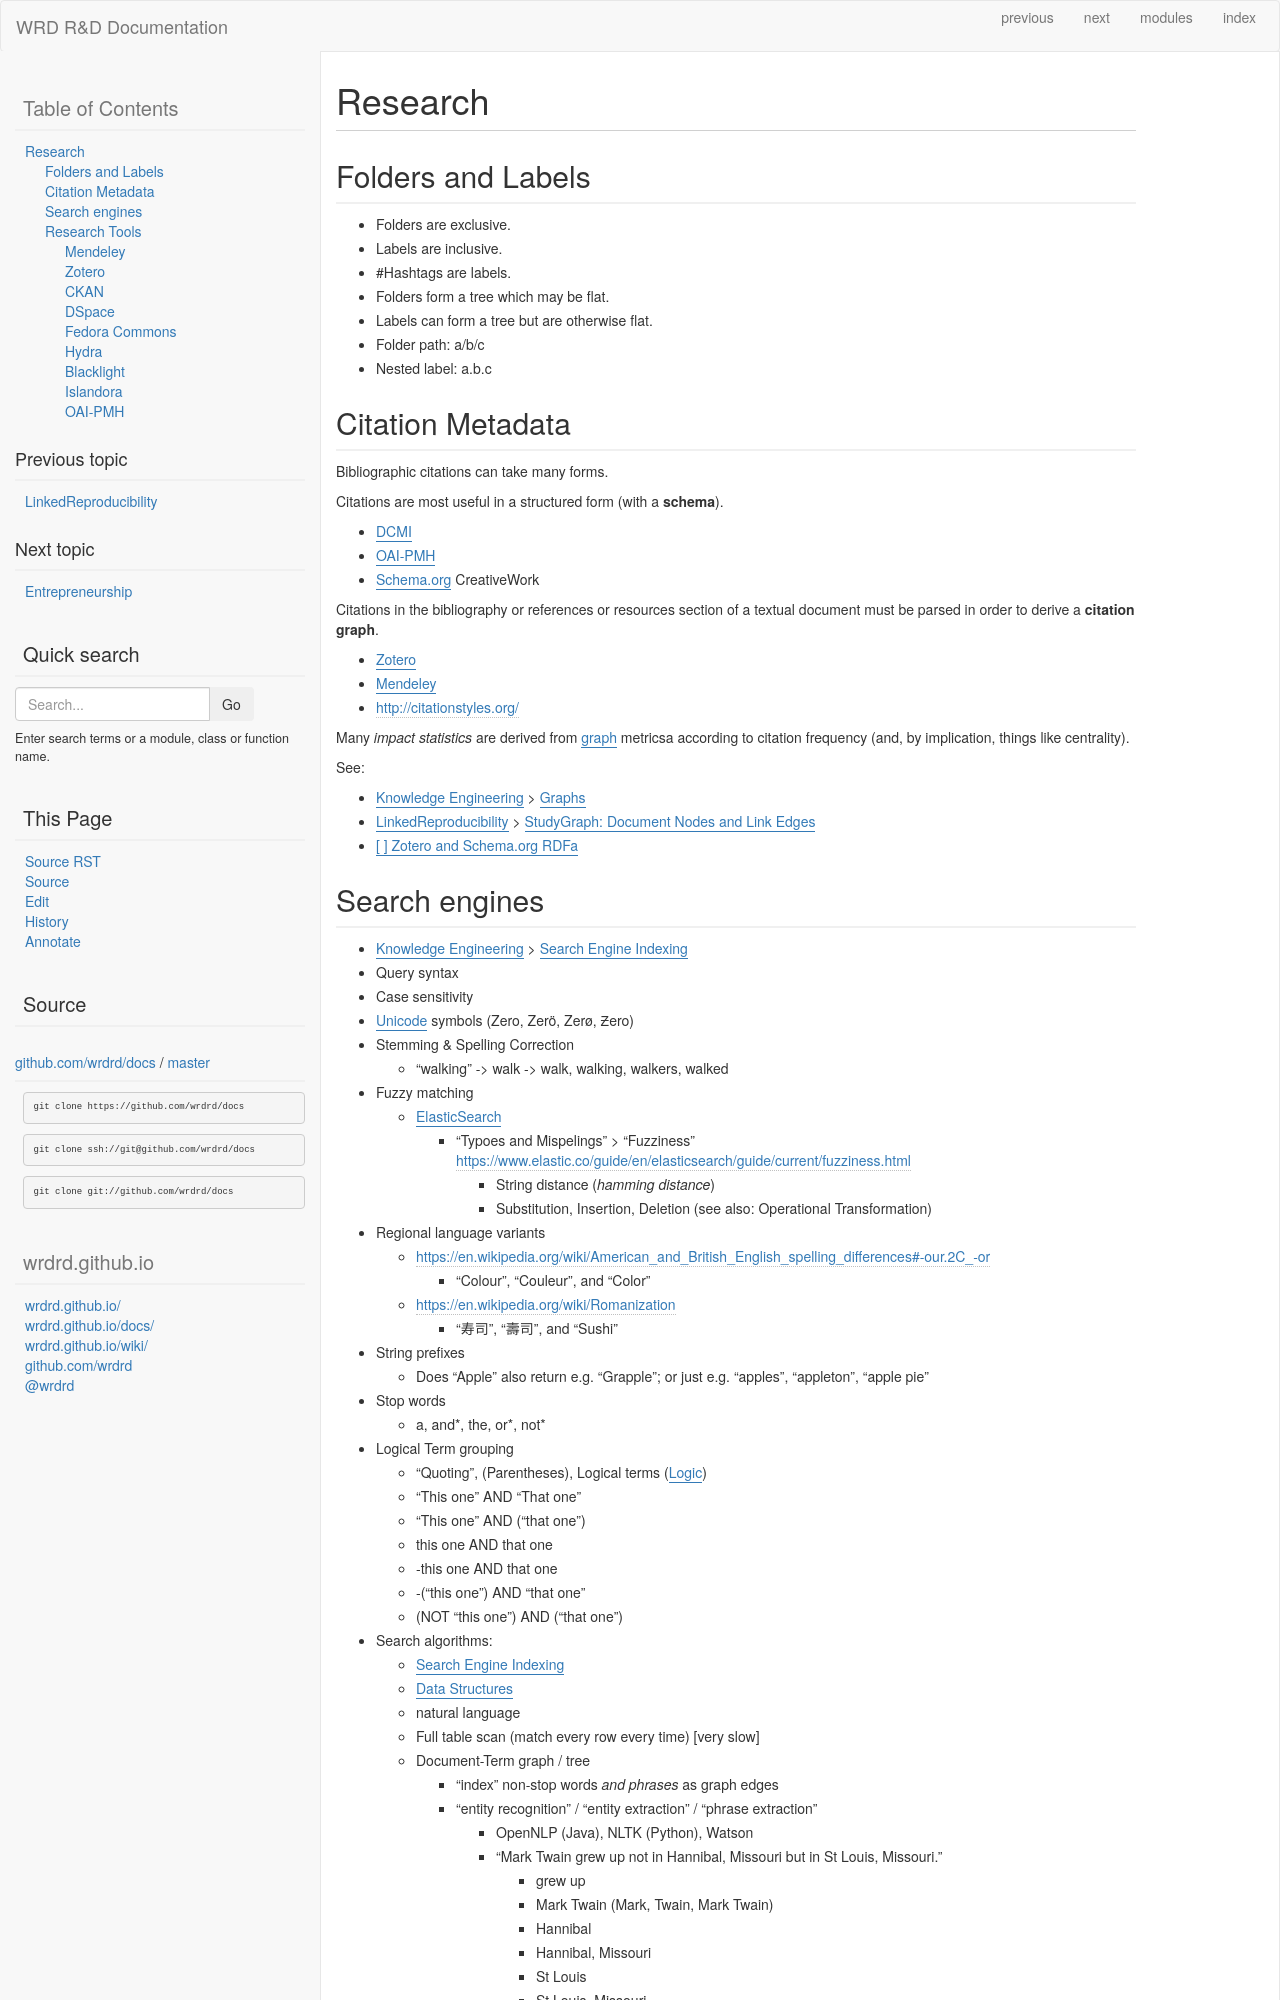

repository: wrdrd/docs · page: consulting/research.html · generator: sphinx


.. index:: Research
.. _research:

Research
==========


.. index:: Folders and Labels
.. _folders and labels:

Folders and Labels
--------------------
- Folders are exclusive.
- Labels are inclusive.
- #Hashtags are labels.
- Folders form a tree which may be flat.
- Labels can form a tree but are otherwise flat.
- Folder path: a/b/c
- Nested label: a.b.c


.. index:: Citation Metadata
.. _citation metadata:

Citation Metadata
-------------------
Bibliographic citations can take many forms.

Citations are most useful in a structured form
(with a **schema**).

- :ref:`DCMI`
- :ref:`OAI-PMH`
- :ref:`Schema.org` CreativeWork

Citations in the bibliography or references
or resources section of a textual document
must be parsed in order to derive a
**citation graph**.

- :ref:`Zotero`
- :ref:`Mendeley`
- http://citationstyles.org/

Many *impact statistics* are derived from :ref:`graph <graphs>` metricsa
according to citation frequency (and, by implication, things like
centrality).

See:

- :ref:`Knowledge Engineering` > :ref:`graphs`
- :ref:`linkedreproducibility` > :ref:`studygraph`
- :ref:`Zotero and Schema.org RDFa`


.. index:: Search engines
.. _search engines:

Search engines
--------------------
- :ref:`knowledge engineering` > :ref:`search engine indexing`
- Query syntax
- Case sensitivity
- :ref:`Unicode` symbols (Zero, Zerö, Zerø, Ƶero)
- Stemming & Spelling Correction

  - "walking" -> walk -> walk, walking, walkers, walked

- Fuzzy matching

  - :ref:`elasticsearch`
    
    - "Typoes and Mispelings" > "Fuzziness"
      https://www.elastic.co/guide/en/elasticsearch/guide/current/fuzziness.html

      - String distance (*hamming distance*)
      - Substitution, Insertion, Deletion
        (see also: :ref:`Operational Transformation`)

- Regional language variants

  + `<https://en.wikipedia.org/wiki/American_and_British_English_spelling_differences#-our.2C_-or>`__

    + "Colour", "Couleur", and "Color"

  + https://en.wikipedia.org/wiki/Romanization

    + "寿司", "壽司", and "Sushi"


- String prefixes

  - Does "Apple" also return e.g. "Grapple"; or just
    e.g. "apples", "appleton", "apple pie"

- Stop words

  - a, and\*, the, or\*, not\*

- Logical Term grouping

  - "Quoting", (Parentheses), Logical terms (:ref:`Logic`)
  - "This one" AND "That one"
  - "This one" AND ("that one")
  - this one AND that one
  - -this one AND that one
  - -("this one") AND "that one"
  - (NOT "this one") AND ("that one")
  
- Search algorithms:
 
  - :ref:`search engine indexing`
  - :ref:`data structures`
  - :ref:`natural language`
  - Full table scan (match every row every time) [very slow]
  - Document-Term graph / tree
    
    - "index" non-stop words *and phrases* as graph edges
  
    - "entity recognition" / "entity extraction" / "phrase extraction"

      - OpenNLP (Java), NLTK (Python), Watson
      - "Mark Twain grew up not in Hannibal, Missouri
        but in St Louis, Missouri."

        - grew up
        - Mark Twain (Mark, Twain, Mark Twain)
        - Hannibal
        - Hannibal, Missouri
        - St Louis
        - St Louis, Missouri

    - Manual Index

      - "biased"
      - https://wrdrd.github.io/docs/genindex



.. index:: Research Tools
